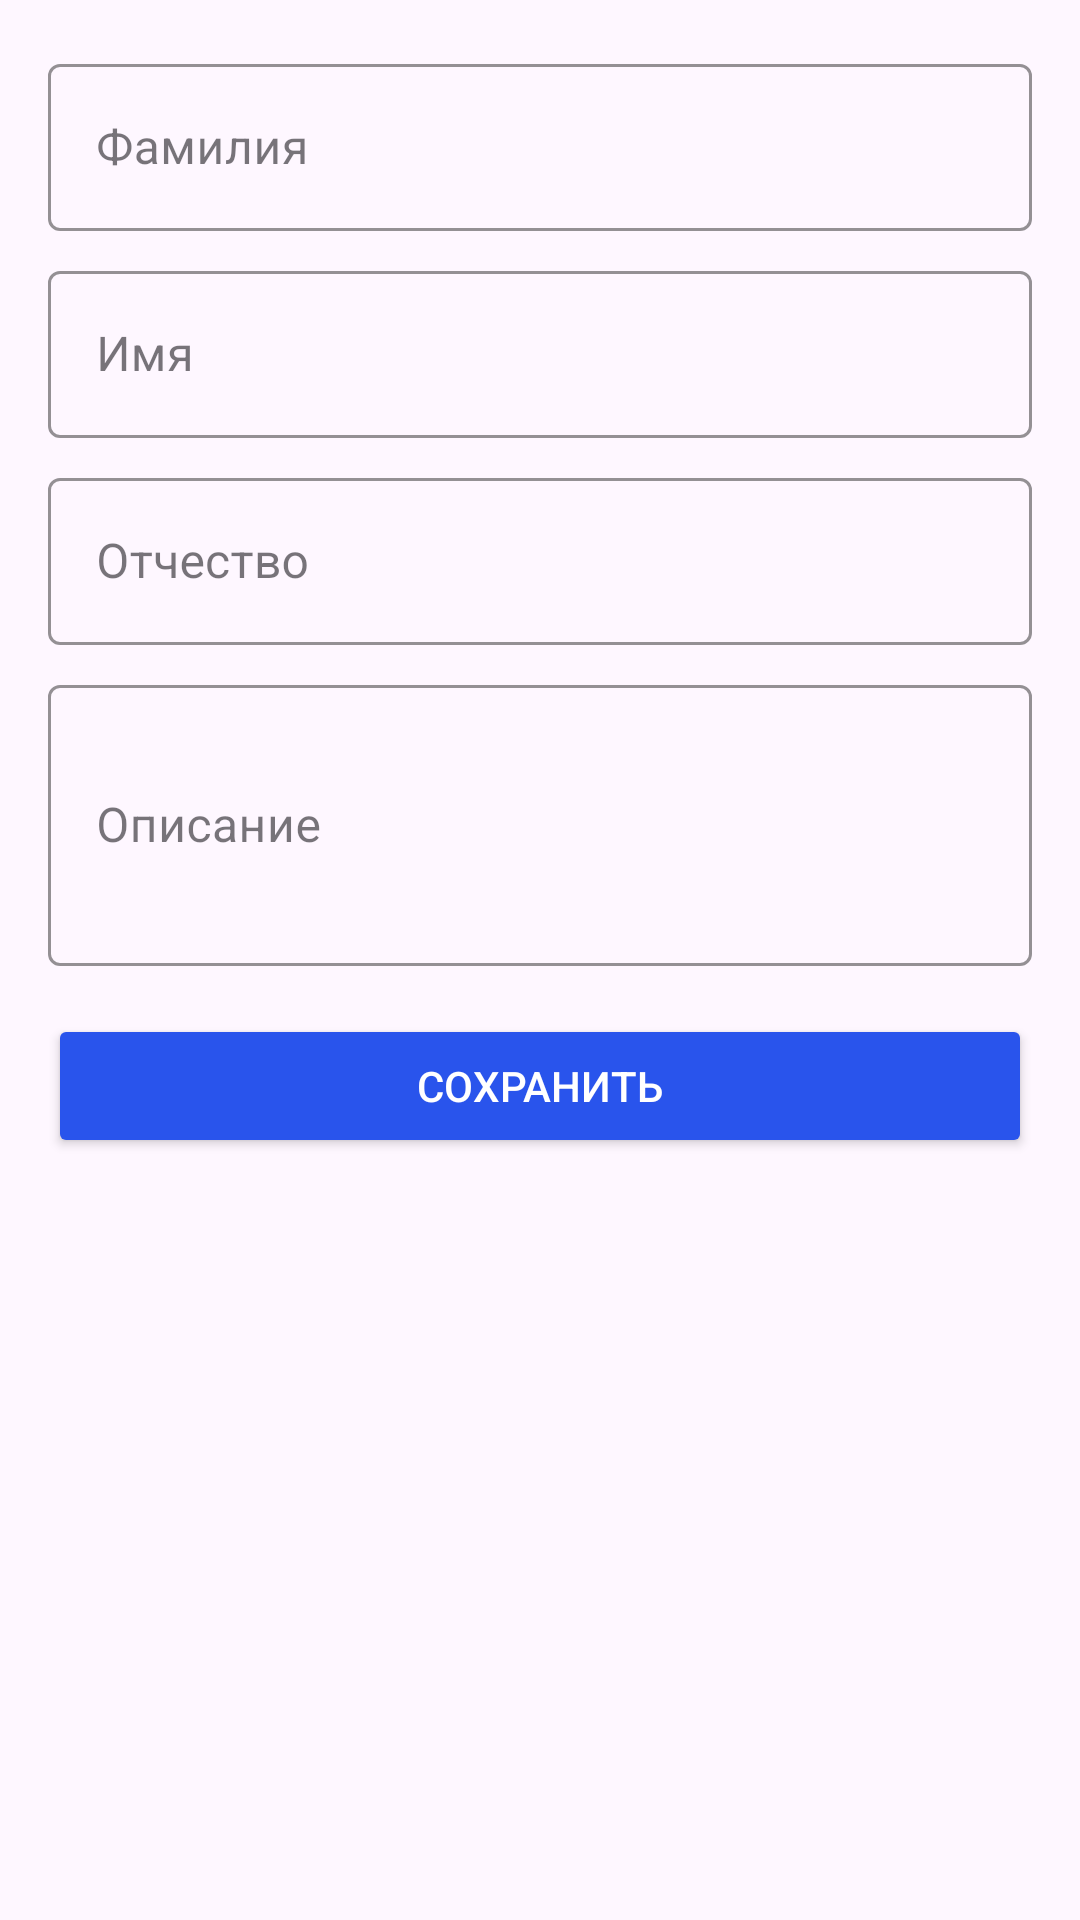

Write the Android layout XML for this screen, with the resource values it uses.
<!-- AndroidManifest.xml: application theme Theme.Stuid -->
<!-- res/layout/dialog_edit_profile.xml -->
<?xml version="1.0" encoding="utf-8"?>
<ScrollView xmlns:android="http://schemas.android.com/apk/res/android"
    xmlns:app="http://schemas.android.com/apk/res-auto"
    android:layout_width="match_parent"
    android:layout_height="match_parent"
    android:fillViewport="true">

    <LinearLayout
        android:layout_width="match_parent"
        android:layout_height="wrap_content"
        android:orientation="vertical"
        android:padding="16dp">

        <com.google.android.material.textfield.TextInputLayout
            android:id="@+id/tilLastName"
            android:layout_width="match_parent"
            android:layout_height="wrap_content"
            android:layout_marginBottom="8dp"
            style="@style/AppTheme">

            <com.google.android.material.textfield.TextInputEditText
                android:id="@+id/etLastName"
                android:layout_width="match_parent"
                android:layout_height="wrap_content"
                android:hint="Фамилия"
                android:inputType="textCapWords"/>
        </com.google.android.material.textfield.TextInputLayout>

        <com.google.android.material.textfield.TextInputLayout
            android:id="@+id/tilFirstName"
            android:layout_width="match_parent"
            android:layout_height="wrap_content"
            android:layout_marginBottom="8dp"
            style="@style/AppTheme">

            <com.google.android.material.textfield.TextInputEditText
                android:id="@+id/etFirstName"
                android:layout_width="match_parent"
                android:layout_height="wrap_content"
                android:hint="Имя"
                android:inputType="textCapWords"/>
        </com.google.android.material.textfield.TextInputLayout>

        <com.google.android.material.textfield.TextInputLayout
            android:id="@+id/tilMiddleName"
            android:layout_width="match_parent"
            android:layout_height="wrap_content"
            android:layout_marginBottom="8dp"
            style="@style/AppTheme">

            <com.google.android.material.textfield.TextInputEditText
                android:id="@+id/etMiddleName"
                android:layout_width="match_parent"
                android:layout_height="wrap_content"
                android:hint="Отчество"
                android:inputType="textCapWords"/>
        </com.google.android.material.textfield.TextInputLayout>

        <com.google.android.material.textfield.TextInputLayout
            android:id="@+id/tilDescription"
            android:layout_width="match_parent"
            android:layout_height="wrap_content"
            android:layout_marginBottom="16dp"
            style="@style/AppTheme">

            <com.google.android.material.textfield.TextInputEditText
                android:id="@+id/etDescription"
                android:layout_width="match_parent"
                android:layout_height="wrap_content"
                android:hint="Описание"
                android:inputType="textMultiLine"
                android:minLines="3"/>
        </com.google.android.material.textfield.TextInputLayout>

        <Button
            android:id="@+id/btnSave"
            android:layout_width="match_parent"
            android:layout_height="wrap_content"
            android:text="Сохранить"
            android:backgroundTint="@color/blue"
            android:textColor="@color/white"/>
    </LinearLayout>
</ScrollView>
<!-- resources referenced by this layout -->
<resources>
  <color name="blue">#2954EC</color>
  <color name="white">#FFFFFFFF</color>
  <style name="AppTheme" parent="Widget.MaterialComponents.TextInputLayout.OutlinedBox">
          <item name="boxStrokeColor">@color/blue</item>
          <item name="hintTextColor">@color/blue</item>
          <item name="cursorColor">@color/blue</item>
      </style>
  <style name="Theme.Stuid" parent="Base.Theme.Stuid" />
  <style name="Base.Theme.Stuid" parent="Theme.Material3.DayNight.NoActionBar">
          <item name="android:windowLightStatusBar">true</item>
      </style>
</resources>
